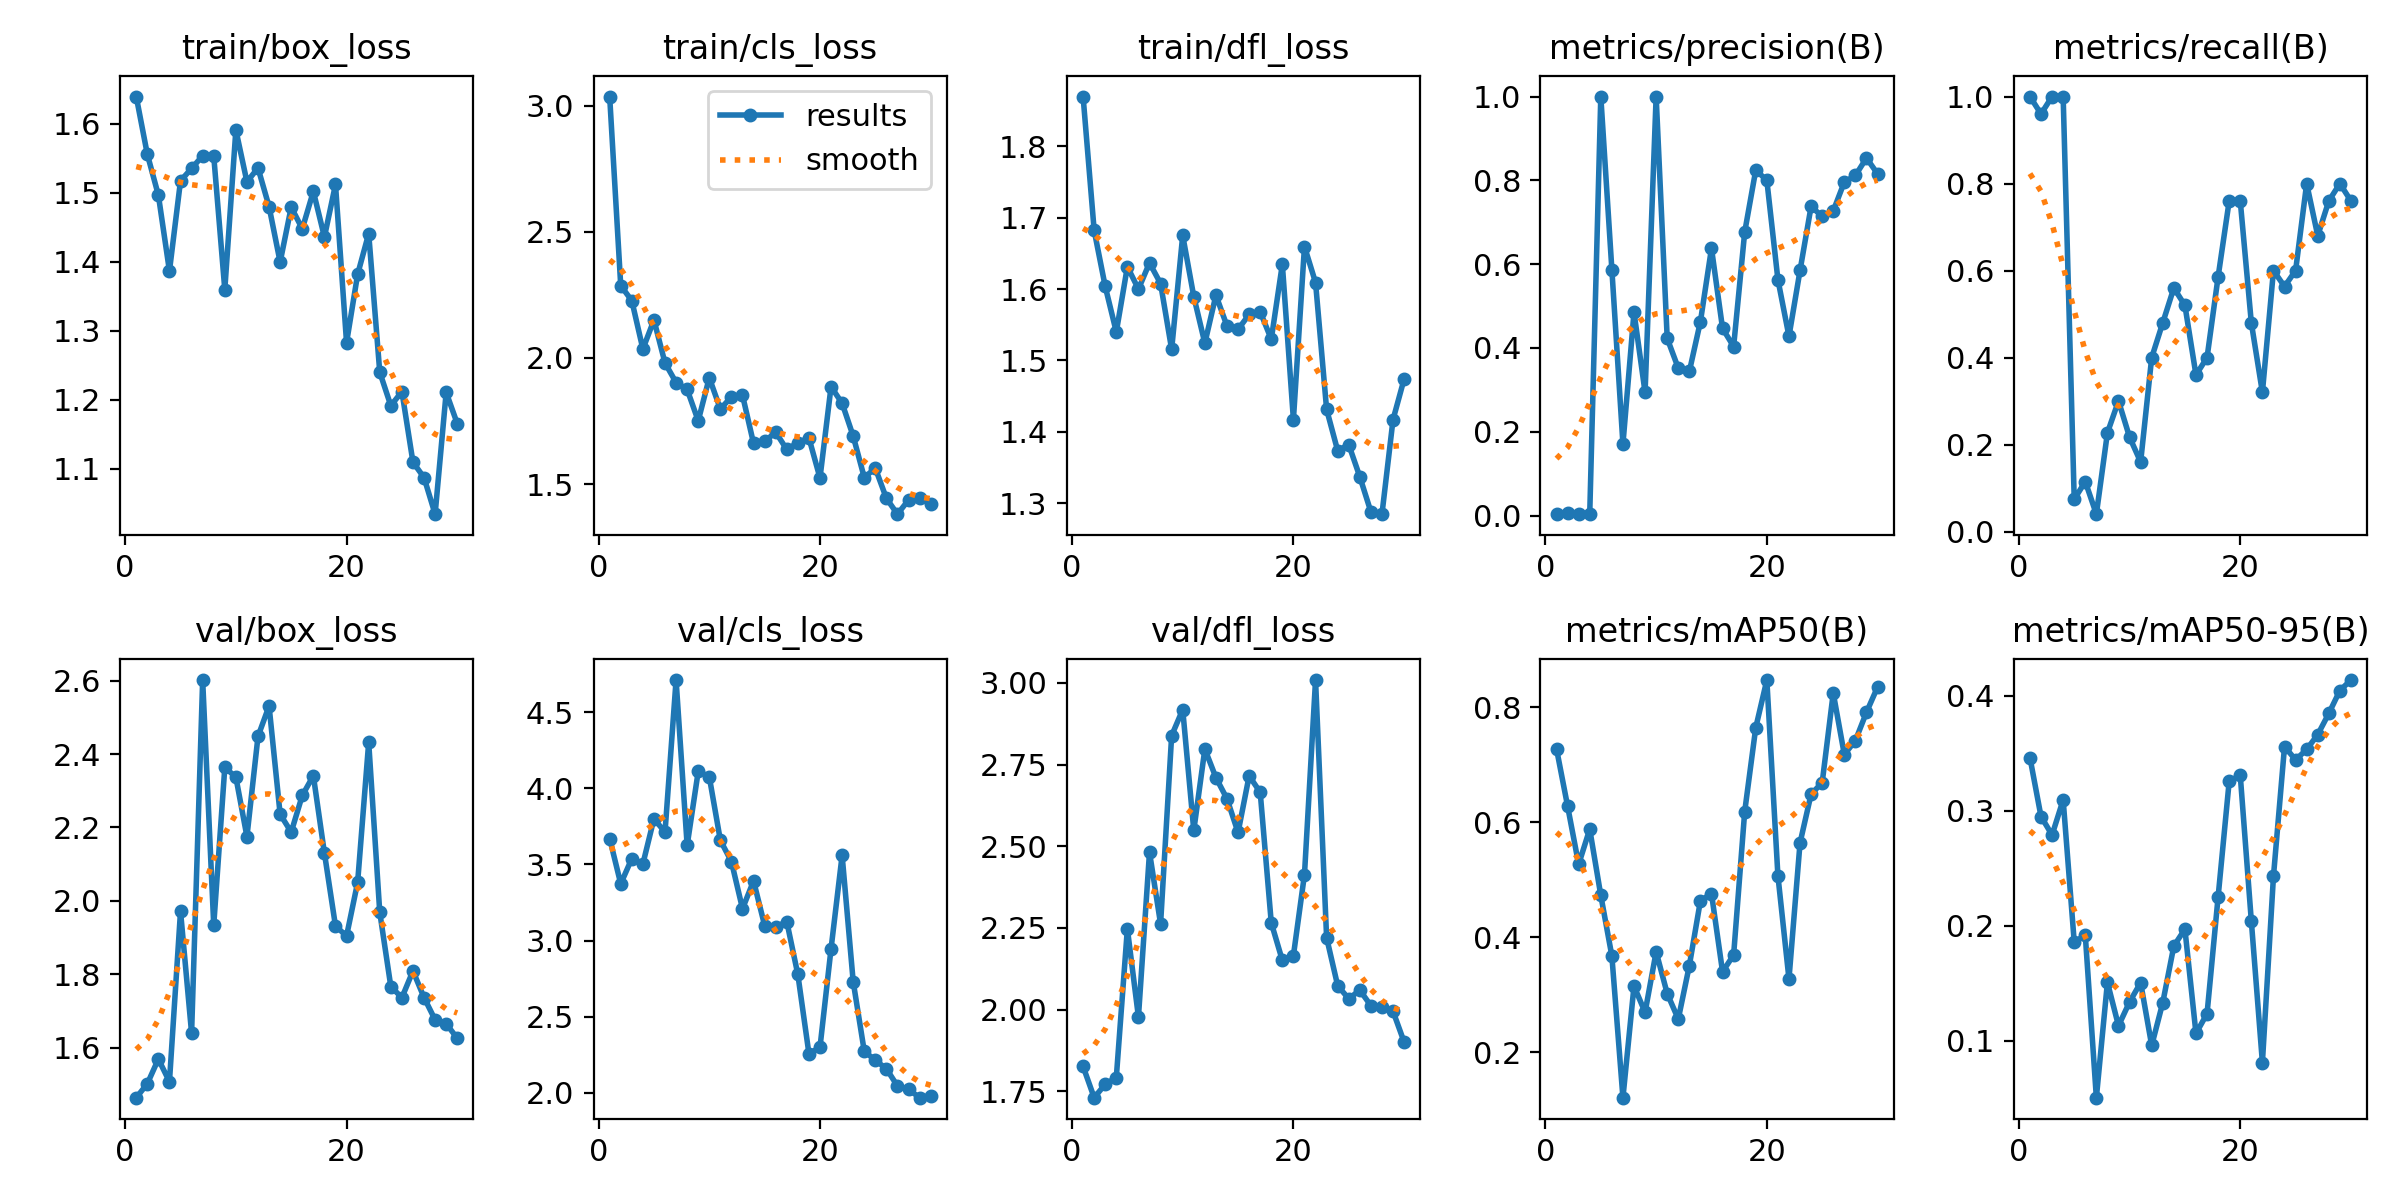

Values plotted in this chart, from the file beside it:
epoch, time, train/box_loss, train/cls_loss, train/dfl_loss, metrics/precision(B), metrics/recall(B), metrics/mAP50(B), metrics/mAP50-95(B), val/box_loss, val/cls_loss, val/dfl_loss, lr/pg0, lr/pg1, lr/pg2
1, 79.56, 1.64, 3.036, 1.87, 0.00333, 1, 0.7281, 0.3462, 1.463, 3.671, 1.826, 0.00012, 0.00012, 0.00012
2, 161.8, 1.556, 2.287, 1.682, 0.00682, 0.96, 0.6285, 0.295, 1.501, 3.373, 1.731, 0.0002514, 0.0002514, 0.0002514
3, 243.1, 1.497, 2.227, 1.604, 0.00333, 1, 0.5272, 0.2789, 1.569, 3.539, 1.772, 0.0003736, 0.0003736, 0.0003736
4, 319.7, 1.387, 2.035, 1.54, 0.00333, 1, 0.5884, 0.3095, 1.507, 3.503, 1.792, 0.0004865, 0.0004865, 0.0004865
5, 400.7, 1.518, 2.15, 1.631, 1, 0.07424, 0.4733, 0.1859, 1.972, 3.8, 2.248, 0.0005902, 0.0005902, 0.0005902
6, 481.1, 1.536, 1.98, 1.6, 0.5872, 0.1149, 0.3678, 0.1918, 1.639, 3.713, 1.978, 0.0006847, 0.0006847, 0.0006847
7, 562, 1.554, 1.903, 1.637, 0.1706, 0.04, 0.1214, 0.05057, 2.602, 4.712, 2.482, 0.0007699, 0.0007699, 0.0007699
8, 641.8, 1.554, 1.875, 1.608, 0.4853, 0.2271, 0.3155, 0.1508, 1.933, 3.625, 2.263, 0.0008459, 0.0008459, 0.0008459
9, 726, 1.36, 1.751, 1.516, 0.2941, 0.3003, 0.2699, 0.1131, 2.364, 4.112, 2.839, 0.0009126, 0.0009126, 0.0009126
10, 807.1, 1.591, 1.922, 1.675, 1, 0.2171, 0.375, 0.1338, 2.337, 4.076, 2.918, 0.0009701, 0.0009701, 0.0009701
11, 885.2, 1.516, 1.797, 1.589, 0.4228, 0.16, 0.3024, 0.1506, 2.175, 3.659, 2.549, 0.001018, 0.001018, 0.001018
12, 963.1, 1.536, 1.846, 1.524, 0.3518, 0.4, 0.2581, 0.09593, 2.448, 3.519, 2.797, 0.001057, 0.001057, 0.001057
13, 1038, 1.48, 1.852, 1.591, 0.344, 0.48, 0.3511, 0.1332, 2.531, 3.209, 2.71, 0.001087, 0.001087, 0.001087
14, 1112, 1.4, 1.661, 1.548, 0.4629, 0.56, 0.4639, 0.1824, 2.236, 3.392, 2.645, 0.001108, 0.001108, 0.001108
15, 1190, 1.479, 1.669, 1.543, 0.6379, 0.52, 0.4763, 0.1971, 2.187, 3.099, 2.542, 0.001076, 0.001076, 0.001076
16, 1266, 1.448, 1.706, 1.564, 0.4467, 0.36, 0.3403, 0.1064, 2.287, 3.089, 2.715, 0.00101, 0.00101, 0.00101
17, 1341, 1.502, 1.637, 1.568, 0.4034, 0.4, 0.3696, 0.1236, 2.341, 3.125, 2.665, 0.000944, 0.000944, 0.000944
18, 1414, 1.436, 1.664, 1.53, 0.6764, 0.5857, 0.6188, 0.2252, 2.13, 2.777, 2.266, 0.000878, 0.000878, 0.000878
19, 1487, 1.512, 1.683, 1.635, 0.8246, 0.76, 0.765, 0.3257, 1.931, 2.258, 2.151, 0.000812, 0.000812, 0.000812
20, 1581, 1.283, 1.524, 1.417, 0.8, 0.76, 0.8477, 0.3308, 1.904, 2.299, 2.165, 0.000746, 0.000746, 0.000746
21, 1657, 1.382, 1.886, 1.66, 0.5632, 0.48, 0.5076, 0.2041, 2.05, 2.947, 2.414, 0.00068, 0.00068, 0.00068
22, 1733, 1.441, 1.82, 1.609, 0.4278, 0.32, 0.3279, 0.08112, 2.432, 3.56, 3.009, 0.000614, 0.000614, 0.000614
23, 1811, 1.24, 1.69, 1.431, 0.585, 0.6, 0.5645, 0.2431, 1.969, 2.731, 2.22, 0.000548, 0.000548, 0.000548
24, 1888, 1.192, 1.526, 1.373, 0.7379, 0.5633, 0.6493, 0.3558, 1.766, 2.273, 2.073, 0.000482, 0.000482, 0.000482
25, 1968, 1.212, 1.563, 1.382, 0.7138, 0.6, 0.6692, 0.3442, 1.736, 2.214, 2.033, 0.000416, 0.000416, 0.000416
26, 2045, 1.11, 1.443, 1.337, 0.727, 0.8, 0.8252, 0.3533, 1.809, 2.158, 2.06, 0.00035, 0.00035, 0.00035
27, 2123, 1.088, 1.381, 1.288, 0.7959, 0.68, 0.7181, 0.3662, 1.736, 2.045, 2.012, 0.000284, 0.000284, 0.000284
28, 2199, 1.034, 1.437, 1.284, 0.8116, 0.76, 0.7424, 0.3846, 1.676, 2.023, 2.008, 0.000218, 0.000218, 0.000218
29, 2280, 1.211, 1.444, 1.417, 0.8532, 0.8, 0.7915, 0.4045, 1.665, 1.968, 1.995, 0.000152, 0.000152, 0.000152
30, 2358, 1.166, 1.42, 1.474, 0.8158, 0.76, 0.8354, 0.4136, 1.625, 1.981, 1.901, 8.6e-05, 8.6e-05, 8.6e-05
